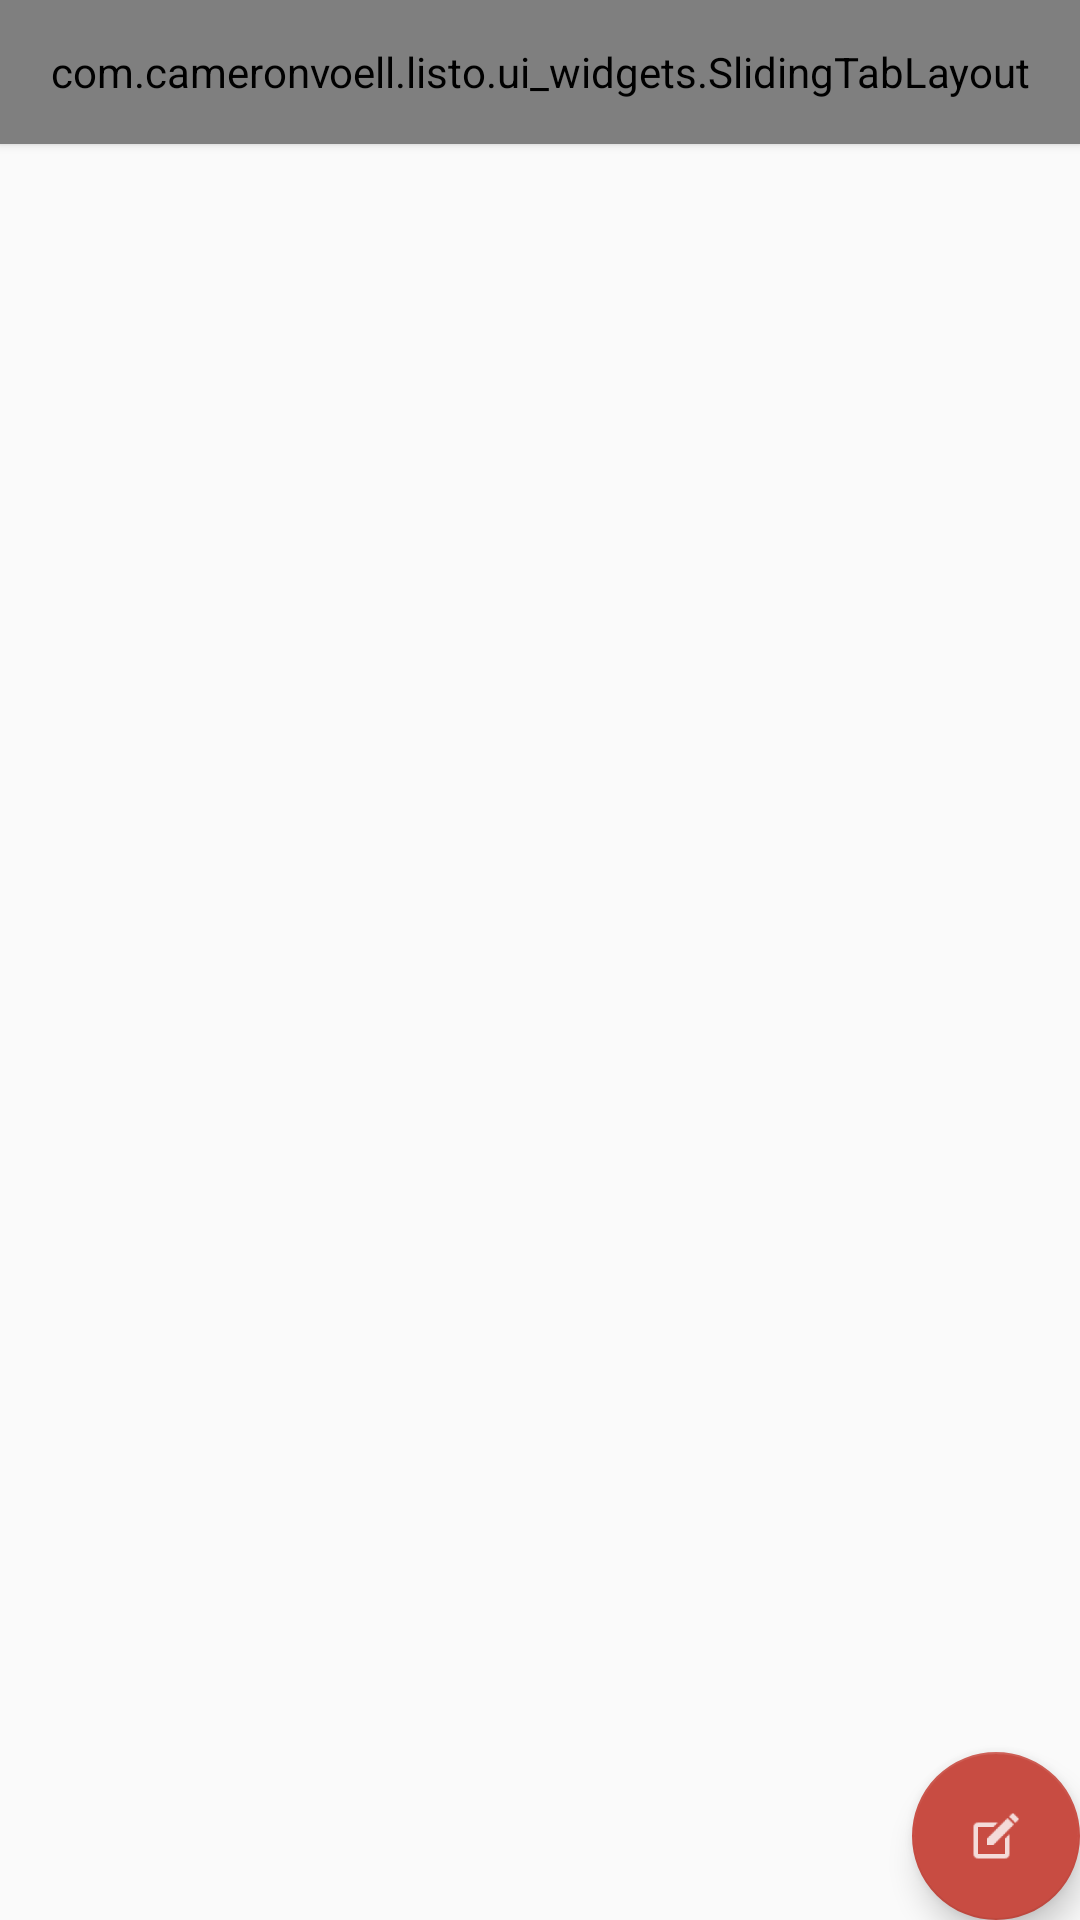

Reconstruct the res/layout file that produces this screen, plus the resources it refers to.
<!-- AndroidManifest.xml: application theme AppTheme.NoActionBar -->
<!-- res/layout/activity_home.xml -->
<?xml version="1.0" encoding="utf-8"?>
<RelativeLayout
    android:id="@+id/activity_home"
    xmlns:android="http://schemas.android.com/apk/res/android"
    xmlns:tools="http://schemas.android.com/tools"
    android:layout_width="match_parent"
    android:layout_height="match_parent"
    android:fitsSystemWindows="true"
    tools:context="com.example.listo.activities.MainActivity"
    xmlns:app="http://schemas.android.com/apk/res-auto">

    <com.example.listo.ui_widgets.SlidingTabLayout
        android:id="@+id/tabs"
        android:layout_width="match_parent"
        android:layout_height="48dp"
        android:layout_alignParentTop="true"
        android:elevation="2dp"/>

    <android.support.v4.view.ViewPager
        xmlns:android="http://schemas.android.com/apk/res/android"
        android:id="@+id/pager"
        android:layout_width="match_parent"
        android:layout_height="match_parent"
        android:layout_below="@id/tabs">

    </android.support.v4.view.ViewPager>

    <android.support.design.widget.FloatingActionButton
        android:id="@+id/fab"
        android:layout_width="wrap_content"
        android:layout_height="wrap_content"
        android:layout_gravity="bottom|end"
        android:layout_alignParentBottom="true"
        android:layout_alignParentRight="true"
        android:layout_margin="@dimen/fab_margin"
        app:elevation="6dp"
        android:src="@drawable/ic_listo_create_new"
        android:onClick="captureWord"/>
</RelativeLayout>
<!-- resources referenced by this layout -->
<resources>
  <dimen name="fab_margin">16dp</dimen>
  <!-- drawable ic_listo_create_new: png bitmap (drawable-hdpi, 381 bytes) -->
  <style name="AppTheme.NoActionBar">
          <item name="windowActionBar">false</item>
          <item name="windowNoTitle">true</item>
      </style>
</resources>
